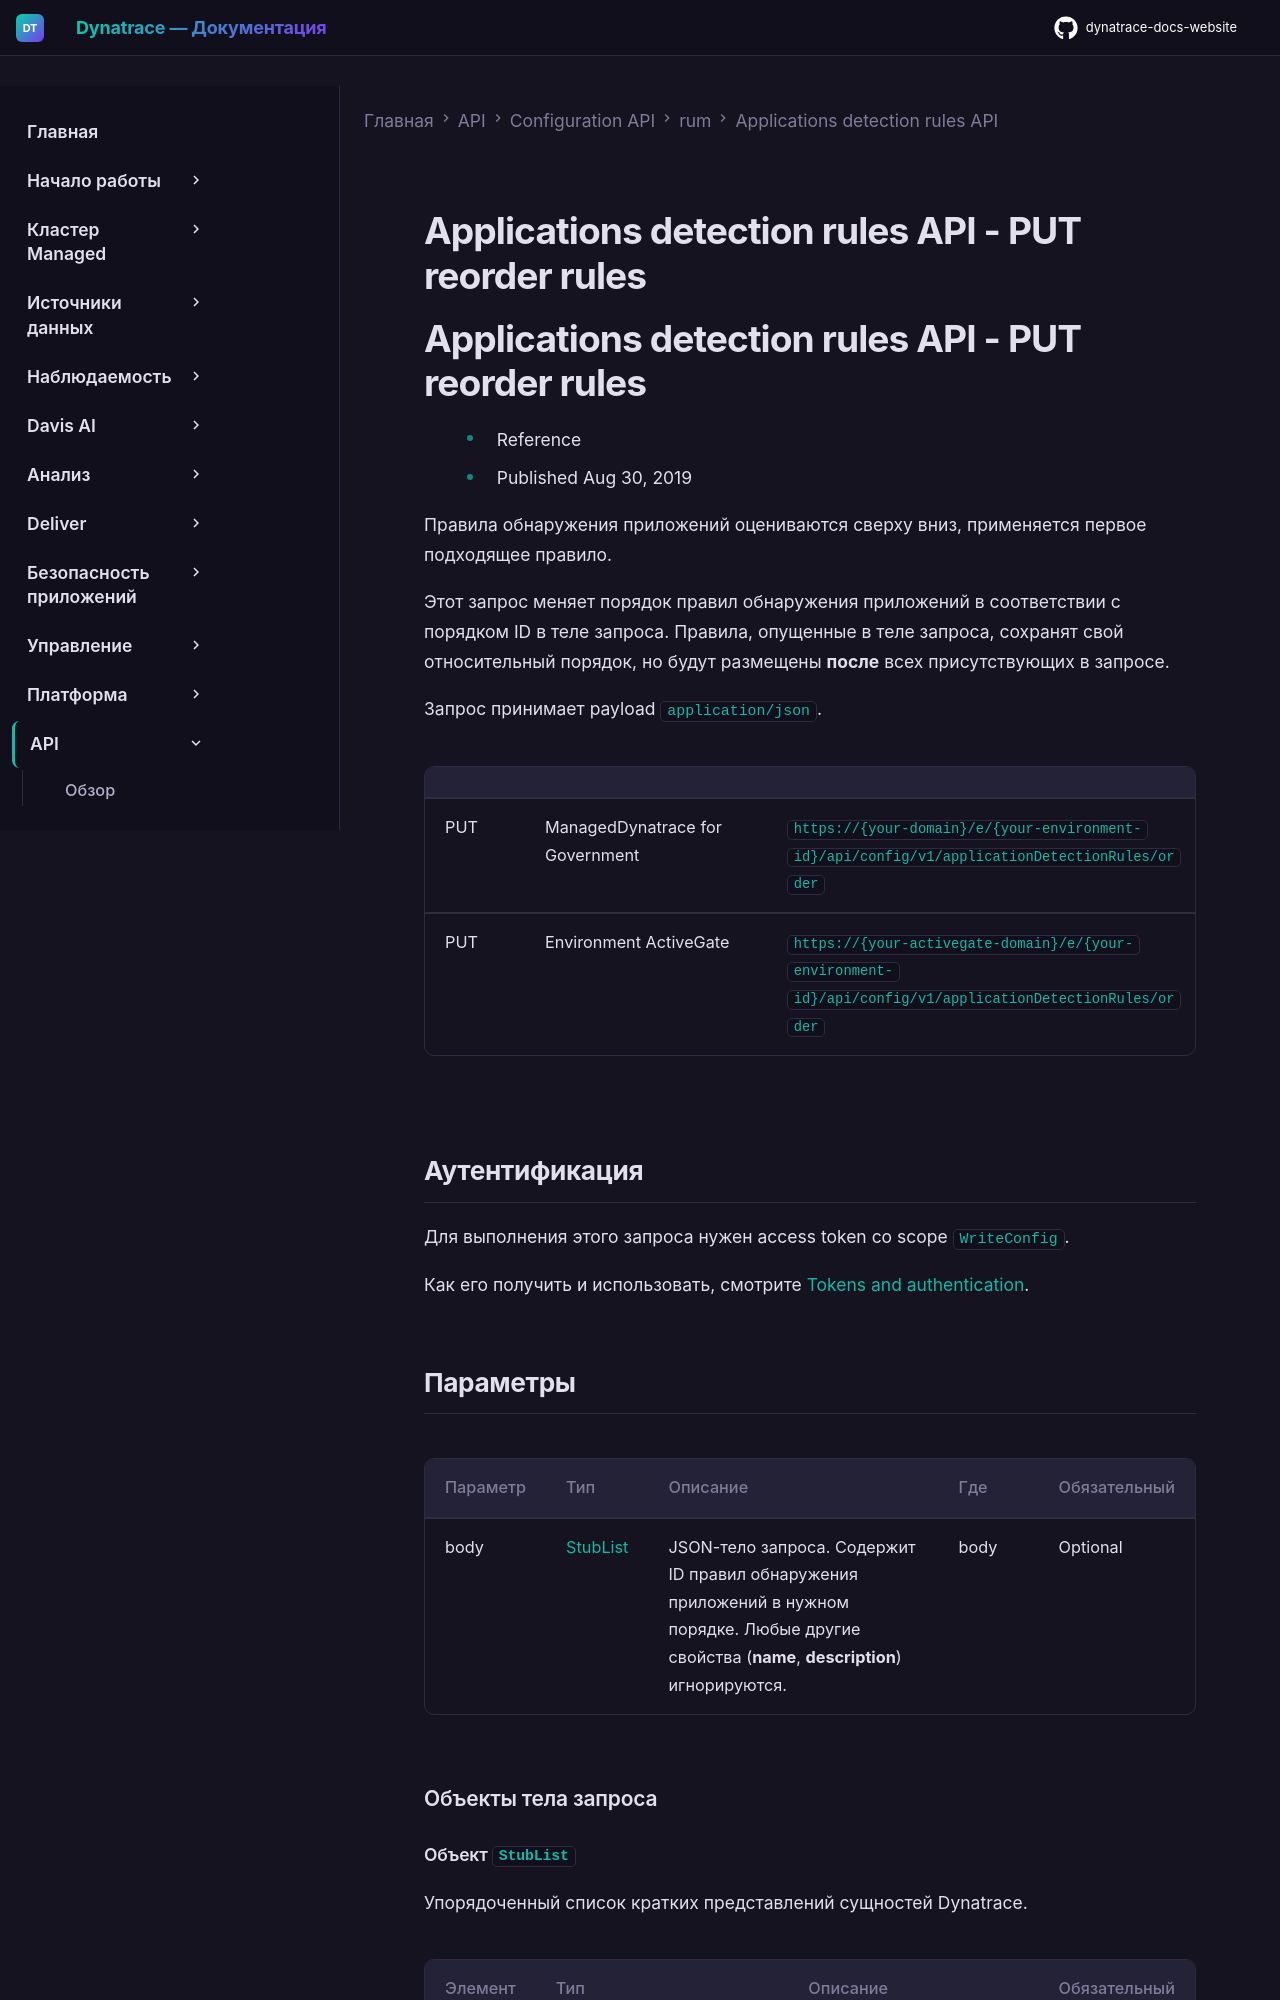

repository: Yerkebulan-Ardabayev/dynatrace-docs-website · page: managed-ru/dynatrace-api/configuration-api/rum/application-detection-configuration/reorder-rules/index.html · generator: mkdocs

---
title: Applications detection rules API - PUT reorder rules
source: https://docs.dynatrace.com/managed/dynatrace-api/configuration-api/rum/application-detection-configuration/reorder-rules
scraped: 2026-05-12T11:15:58.778170
---

# Applications detection rules API - PUT reorder rules

# Applications detection rules API - PUT reorder rules

* Reference
* Published Aug 30, 2019

Правила обнаружения приложений оцениваются сверху вниз, применяется первое подходящее правило.

Этот запрос меняет порядок правил обнаружения приложений в соответствии с порядком ID в теле запроса. Правила, опущенные в теле запроса, сохранят свой относительный порядок, но будут размещены **после** всех присутствующих в запросе.

Запрос принимает payload `application/json`.

|  |  |  |
| --- | --- | --- |
| PUT | ManagedDynatrace for Government | `https://{your-domain}/e/{your-environment-id}/api/config/v1/applicationDetectionRules/order` |
| PUT | Environment ActiveGate | `https://{your-activegate-domain}/e/{your-environment-id}/api/config/v1/applicationDetectionRules/order` |
